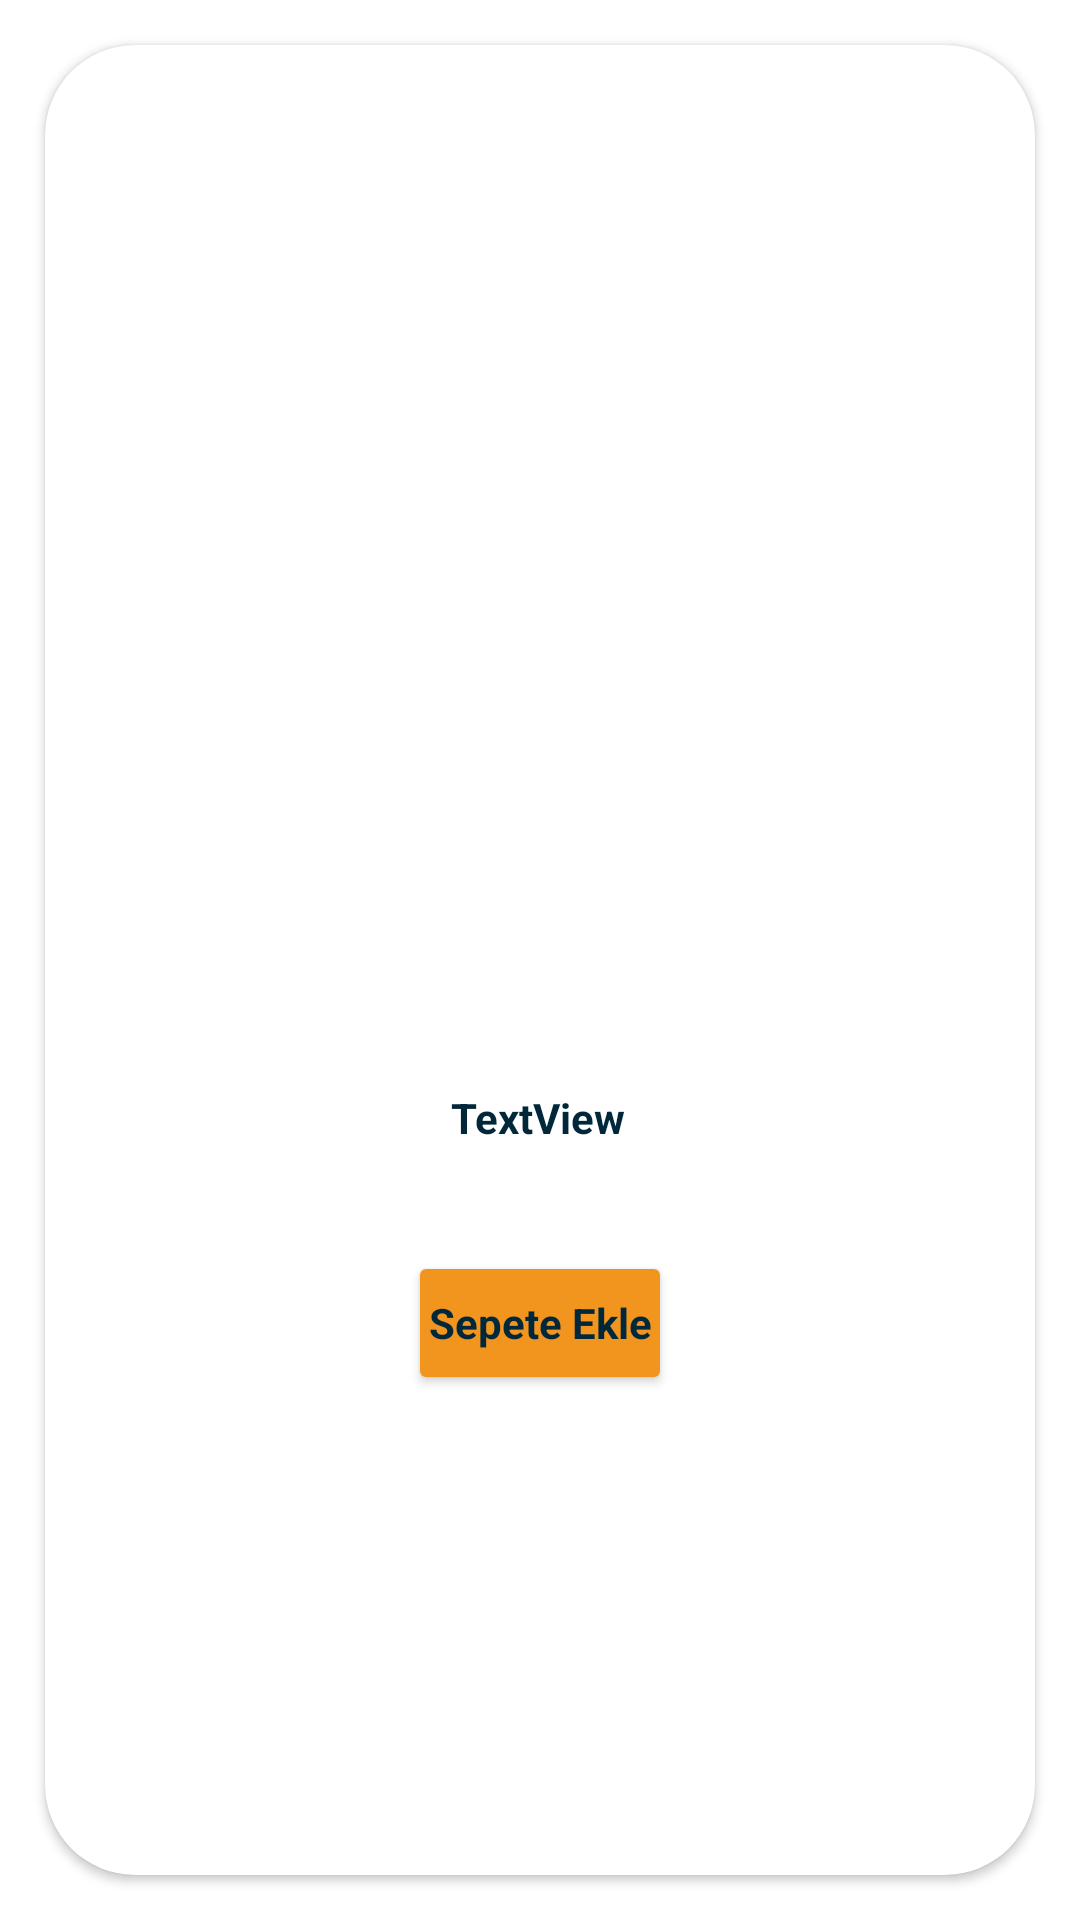

Write the Android layout XML for this screen, with the resource values it uses.
<!-- AndroidManifest.xml: application theme Theme.MyApplication -->
<!-- res/layout/indirim_card.xml -->
<?xml version="1.0" encoding="utf-8"?>
<layout xmlns:android="http://schemas.android.com/apk/res/android"
    xmlns:app="http://schemas.android.com/apk/res-auto"
    xmlns:tools="http://schemas.android.com/tools">
    <data>
        <variable
            name="indirimObj"
            type="com.example.myapplication.model.Bilgisayarlar" />
    </data>

    <LinearLayout
        android:layout_width="match_parent"
        android:layout_height="wrap_content"
        android:orientation="horizontal">


        <androidx.cardview.widget.CardView
            android:id="@+id/cardView"
            android:layout_width="match_parent"
            android:layout_height="match_parent"
            android:layout_margin="15dp"
            android:padding="80dp"
            app:cardCornerRadius="30dp">


            <androidx.constraintlayout.widget.ConstraintLayout
                android:layout_width="match_parent"
                android:layout_height="match_parent"
                android:padding="5dp">

                <ImageView
                    android:id="@+id/indirimResim"
                    android:layout_width="200dp"
                    android:layout_height="300dp"
                    android:layout_marginTop="8dp"
                    app:layout_constraintEnd_toEndOf="parent"
                    app:layout_constraintHorizontal_bias="0.497"
                    app:layout_constraintStart_toStartOf="parent"
                    app:layout_constraintTop_toTopOf="parent"
                    tools:srcCompat="@tools:sample/avatars" />

                <TextView
                    android:id="@+id/indirimBaslik"
                    android:layout_width="wrap_content"
                    android:layout_height="wrap_content"
                    android:layout_marginTop="8dp"
                    android:text="@{indirimObj.urun_adi}"
                    android:textAlignment="center"
                    android:textColor="@color/lacivert"
                    app:layout_constraintEnd_toEndOf="parent"
                    app:layout_constraintHorizontal_bias="0.498"
                    app:layout_constraintStart_toStartOf="parent"
                    app:layout_constraintTop_toBottomOf="@+id/indirimResim" />

                <TextView
                    android:id="@+id/indirimFiyat"
                    android:layout_width="wrap_content"
                    android:layout_height="wrap_content"
                    android:layout_marginTop="8dp"
                    android:text="TextView"
                    android:textAlignment="center"
                    android:textColor="@color/lacivert"
                    android:textStyle="bold"
                    app:layout_constraintEnd_toEndOf="parent"
                    app:layout_constraintHorizontal_bias="0.498"
                    app:layout_constraintStart_toStartOf="parent"
                    app:layout_constraintTop_toBottomOf="@+id/indirimBaslik" />

                <Button
                    android:id="@+id/indirimButton"
                    android:layout_width="wrap_content"
                    android:layout_height="wrap_content"
                    android:layout_marginTop="35dp"
                    android:backgroundTint="#F1951E"
                    android:paddingHorizontal="5dp"
                    android:shadowDx="0"
                    android:shadowDy="0"
                    android:shadowRadius="20"
                    android:text="Sepete Ekle"
                    android:textAllCaps="false"
                    android:textColor="@color/lacivert"
                    android:textSize="14sp"
                    android:textStyle="bold"
                    app:backgroundTint="@null"
                    app:cornerRadius="15dp"
                    app:layout_constraintEnd_toEndOf="parent"
                    app:layout_constraintHorizontal_bias="0.5"
                    app:layout_constraintStart_toStartOf="parent"
                    app:layout_constraintTop_toBottomOf="@+id/indirimFiyat" />
            </androidx.constraintlayout.widget.ConstraintLayout>
        </androidx.cardview.widget.CardView>
    </LinearLayout>
</layout>
<!-- resources referenced by this layout -->
<resources>
  <color name="lacivert">#00283a</color>
  <style name="Theme.MyApplication" parent="Theme.MaterialComponents.DayNight.DarkActionBar">
          
          <item name="colorPrimary">@color/purple_500</item>
          <item name="colorPrimaryVariant">@color/purple_700</item>
          <item name="colorOnPrimary">@color/white</item>
          
          <item name="colorSecondary">@color/teal_200</item>
          <item name="colorSecondaryVariant">@color/teal_700</item>
          <item name="colorOnSecondary">@color/black</item>
          
          <item name="android:statusBarColor" tools:targetApi="l">?attr/colorPrimaryVariant</item>
          
          <item name="windowActionBar">false</item>
          <item name="windowNoTitle">true</item>
          <item name="fontFamily">@font/noto_sans</item>
      </style>
  <color name="purple_500">#FF6200EE</color>
  <color name="purple_700">#FF3700B3</color>
  <color name="white">#FFFFFFFF</color>
  <color name="teal_200">#FF03DAC5</color>
  <color name="teal_700">#FF018786</color>
  <color name="black">#FF000000</color>
</resources>
